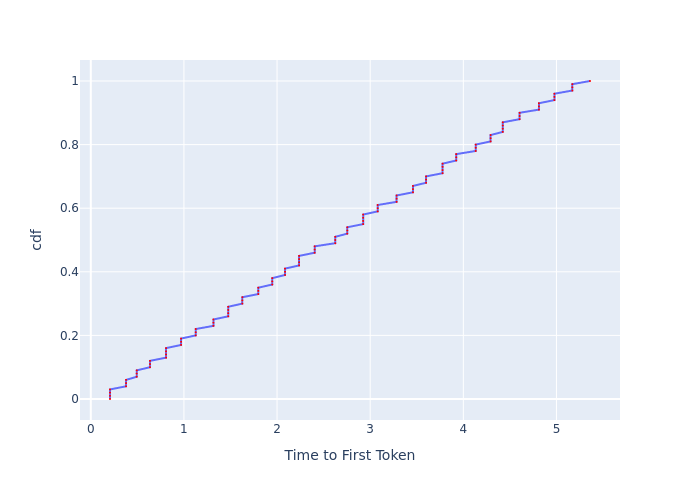

Data behind this chart, as committed beside it:
, cdf, Time to First Token
0, 0.0, 0.2062
1, 0.01, 0.2062
2, 0.02, 0.2062
3, 0.03, 0.2062
4, 0.04, 0.3787
5, 0.05, 0.3787
6, 0.06, 0.3787
7, 0.07, 0.4931
8, 0.08, 0.4931
9, 0.09, 0.4931
10, 0.1, 0.6357
11, 0.11, 0.6357
12, 0.12, 0.6357
13, 0.13, 0.8082
14, 0.14, 0.8082
15, 0.15, 0.8082
16, 0.16, 0.8082
17, 0.17, 0.9695
18, 0.18, 0.9695
19, 0.19, 0.9695
20, 0.2, 1.126
21, 0.21, 1.126
22, 0.22, 1.126
23, 0.23, 1.317
24, 0.24, 1.317
25, 0.25, 1.317
26, 0.26, 1.476
27, 0.27, 1.476
28, 0.28, 1.476
29, 0.29, 1.476
30, 0.3, 1.627
31, 0.31, 1.627
32, 0.32, 1.627
33, 0.33, 1.799
34, 0.34, 1.799
35, 0.35, 1.799
36, 0.36, 1.948
37, 0.37, 1.948
38, 0.38, 1.948
39, 0.39, 2.085
40, 0.4, 2.085
41, 0.41, 2.085
42, 0.42, 2.237
43, 0.43, 2.237
44, 0.44, 2.237
45, 0.45, 2.237
46, 0.46, 2.404
47, 0.47, 2.404
48, 0.48, 2.404
49, 0.49, 2.625
50, 0.5, 2.625
51, 0.51, 2.625
52, 0.52, 2.754
53, 0.53, 2.754
54, 0.54, 2.754
55, 0.55, 2.924
56, 0.56, 2.924
57, 0.57, 2.924
58, 0.58, 2.924
59, 0.59, 3.08
... 41 more rows
